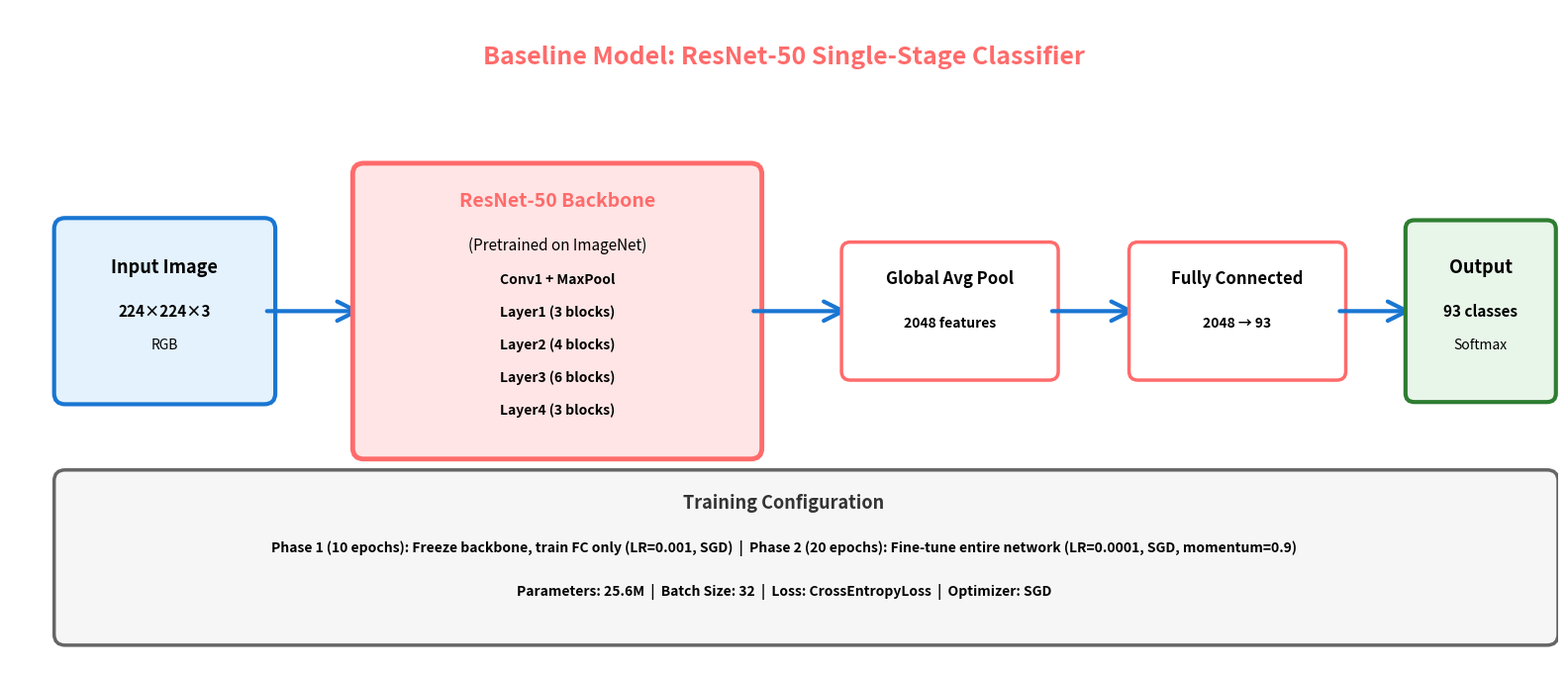

Write Python code to recreate this figure. (Note: this script raises an exception after producing the figure.)
"""
Generate baseline model architecture diagram for progress report.
"""

import matplotlib.pyplot as plt
import matplotlib.patches as mpatches
from matplotlib.patches import FancyBboxPatch, FancyArrowPatch, Rectangle
import numpy as np

# Set style with larger fonts
plt.rcParams['font.family'] = 'sans-serif'
plt.rcParams['font.size'] = 12  # Increased from 10

# Colors
COLORS = {
    'primary': '#1976D2',
    'baseline': '#FF6B6B',
    'success': '#2E7D32',
    'light_blue': '#E3F2FD',
    'light_red': '#FFE5E5',
    'light_green': '#E8F5E9',
}

fig = plt.figure(figsize=(16, 7))  # Increased from (14, 6)
ax = plt.subplot(111)
ax.set_xlim(0, 14)
ax.set_ylim(0, 6)
ax.axis('off')

# Title - larger font
ax.text(7, 5.5, 'Baseline Model: ResNet-50 Single-Stage Classifier', 
        ha='center', fontsize=18, fontweight='bold', color=COLORS['baseline'])

# Input - larger fonts
input_box = FancyBboxPatch((0.5, 2.5), 1.8, 1.5, boxstyle="round,pad=0.1",
                           edgecolor=COLORS['primary'], facecolor=COLORS['light_blue'],
                           linewidth=3)
ax.add_patch(input_box)
ax.text(1.4, 3.6, 'Input Image', ha='center', fontsize=13, fontweight='bold')
ax.text(1.4, 3.2, '224×224×3', ha='center', fontsize=11, fontweight='bold')
ax.text(1.4, 2.9, 'RGB', ha='center', fontsize=10, style='italic')

# Arrow 1 - thicker
arrow1 = FancyArrowPatch((2.3, 3.25), (3.2, 3.25),
                        arrowstyle='->', mutation_scale=35, linewidth=3,
                        color=COLORS['primary'])
ax.add_patch(arrow1)

# ResNet-50 Backbone - larger fonts
resnet_box = FancyBboxPatch((3.2, 2.0), 3.5, 2.5, boxstyle="round,pad=0.1",
                            edgecolor=COLORS['baseline'], facecolor=COLORS['light_red'],
                            linewidth=3.5)
ax.add_patch(resnet_box)
ax.text(4.95, 4.2, 'ResNet-50 Backbone', ha='center', fontsize=14, 
        fontweight='bold', color=COLORS['baseline'])
ax.text(4.95, 3.8, '(Pretrained on ImageNet)', ha='center', fontsize=11, style='italic')

# ResNet layers - larger fonts
layers = [
    ('Conv1 + MaxPool', 3.5),
    ('Layer1 (3 blocks)', 3.2),
    ('Layer2 (4 blocks)', 2.9),
    ('Layer3 (6 blocks)', 2.6),
    ('Layer4 (3 blocks)', 2.3),
]

for layer_name, y_pos in layers:
    ax.text(4.95, y_pos, layer_name, ha='center', fontsize=10, fontweight='bold')

# Arrow 2
arrow2 = FancyArrowPatch((6.7, 3.25), (7.6, 3.25),
                        arrowstyle='->', mutation_scale=35, linewidth=3,
                        color=COLORS['primary'])
ax.add_patch(arrow2)

# Global Average Pooling - larger fonts
gap_box = FancyBboxPatch((7.6, 2.7), 1.8, 1.1, boxstyle="round,pad=0.08",
                         edgecolor=COLORS['baseline'], facecolor='white',
                         linewidth=2.5)
ax.add_patch(gap_box)
ax.text(8.5, 3.5, 'Global Avg Pool', ha='center', fontsize=12, fontweight='bold')
ax.text(8.5, 3.1, '2048 features', ha='center', fontsize=10, fontweight='bold')

# Arrow 3
arrow3 = FancyArrowPatch((9.4, 3.25), (10.2, 3.25),
                        arrowstyle='->', mutation_scale=35, linewidth=3,
                        color=COLORS['primary'])
ax.add_patch(arrow3)

# Fully Connected Layer - larger fonts
fc_box = FancyBboxPatch((10.2, 2.7), 1.8, 1.1, boxstyle="round,pad=0.08",
                        edgecolor=COLORS['baseline'], facecolor='white',
                        linewidth=2.5)
ax.add_patch(fc_box)
ax.text(11.1, 3.5, 'Fully Connected', ha='center', fontsize=12, fontweight='bold')
ax.text(11.1, 3.1, '2048 → 93', ha='center', fontsize=10, fontweight='bold')

# Arrow 4
arrow4 = FancyArrowPatch((12.0, 3.25), (12.7, 3.25),
                        arrowstyle='->', mutation_scale=35, linewidth=3,
                        color=COLORS['primary'])
ax.add_patch(arrow4)

# Output - larger fonts
output_box = FancyBboxPatch((12.7, 2.5), 1.2, 1.5, boxstyle="round,pad=0.08",
                            edgecolor=COLORS['success'], facecolor=COLORS['light_green'],
                            linewidth=3)
ax.add_patch(output_box)
ax.text(13.3, 3.6, 'Output', ha='center', fontsize=13, fontweight='bold')
ax.text(13.3, 3.2, '93 classes', ha='center', fontsize=11, fontweight='bold')
ax.text(13.3, 2.9, 'Softmax', ha='center', fontsize=10, style='italic')

# Training info box - larger fonts
training_box = FancyBboxPatch((0.5, 0.3), 13.4, 1.4, boxstyle="round,pad=0.1",
                              edgecolor='#555', facecolor='#F5F5F5',
                              linewidth=2.5, alpha=0.9)
ax.add_patch(training_box)

ax.text(7, 1.45, 'Training Configuration', ha='center', fontsize=13, 
        fontweight='bold', color='#333')

training_text = (
    'Phase 1 (10 epochs): Freeze backbone, train FC only (LR=0.001, SGD)  |  '
    'Phase 2 (20 epochs): Fine-tune entire network (LR=0.0001, SGD, momentum=0.9)'
)
ax.text(7, 1.05, training_text, ha='center', fontsize=10, fontweight='bold')

ax.text(7, 0.65, 'Parameters: 25.6M  |  Batch Size: 32  |  Loss: CrossEntropyLoss  |  '
        'Optimizer: SGD', ha='center', fontsize=10, style='italic', fontweight='bold')

plt.tight_layout()
plt.savefig('progress_report_figures/baseline_model_diagram.png', dpi=300, bbox_inches='tight')
print("✓ Generated: progress_report_figures/baseline_model_diagram.png")
plt.close()

print("\n" + "="*70)
print("BASELINE MODEL DIAGRAM GENERATED!")
print("="*70)
print("\n📍 This diagram shows:")
print("   • ResNet-50 architecture with layer details")
print("   • Input/output specifications")
print("   • Training configuration (2-phase approach)")
print("   • Model parameters and hyperparameters")
print("\n✨ Improvements:")
print("   • Larger fonts (12pt base, up to 18pt for title)")
print("   • Bolder text for better readability")
print("   • Thicker lines and arrows")
print("   • Increased figure size (16x7)")
print("="*70 + "\n")
